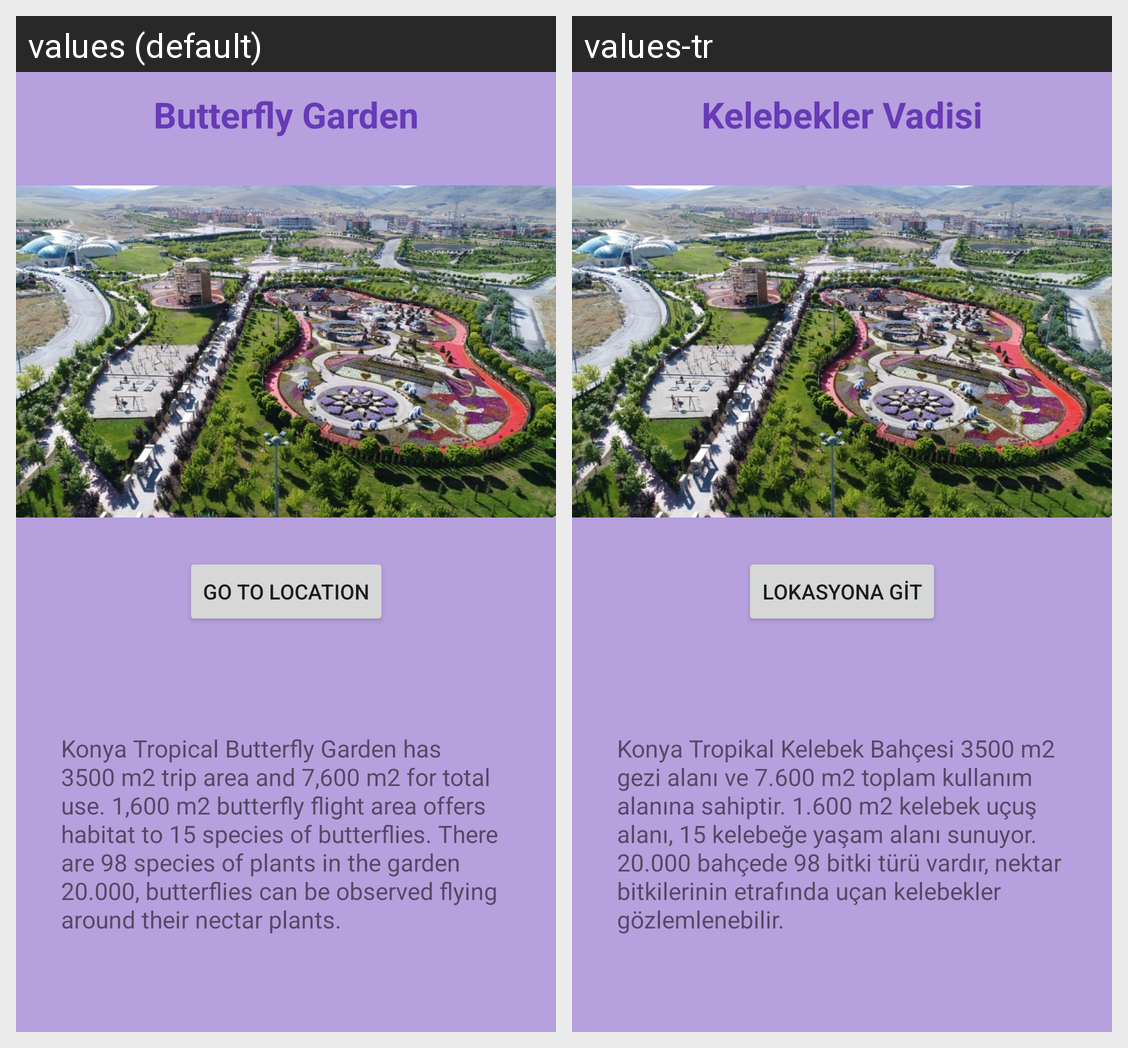

For this localized Android screen grid, give each drawn string resource with its value in every locale shown.
Android screen res/layout/activity_kelebek.xml rendered under 2 locales, left to right: values (default), values-tr. Device: Nexus 5 (rendered at 1080×1920; each locale shown at half size, 540×960, under a caption strip naming it); theme Theme.Anim.
Strings drawn on this screen, with the default value and each locale's value (text and hints the layout hard-codes, and strings that could not be matched under every locale, appear in the picture but are not listed):

kelebekler
  values: Butterfly Garden
  values-tr: Kelebekler Vadisi

button
  values: GO TO LOCATION
  values-tr: Lokasyona git

kelebek
  values: Konya Tropical Butterfly Garden has 3500 m2 trip area and ​​7,600 m2 for total use. 1,600 m2 butterfly flight area offers habitat to 15 species of butterflies. There are 98 species of plants in the garden 20.000, butterflies can be observed flying around their nectar plants.
  values-tr: Konya Tropikal Kelebek Bahçesi 3500 m2 gezi alanı ve 7.600 m2 toplam kullanım alanına sahiptir. 1.600 m2 kelebek uçuş alanı, 15 kelebeğe yaşam alanı sunuyor. 20.000 bahçede 98 bitki türü vardır, nektar bitkilerinin etrafında uçan kelebekler gözlemlenebilir.
